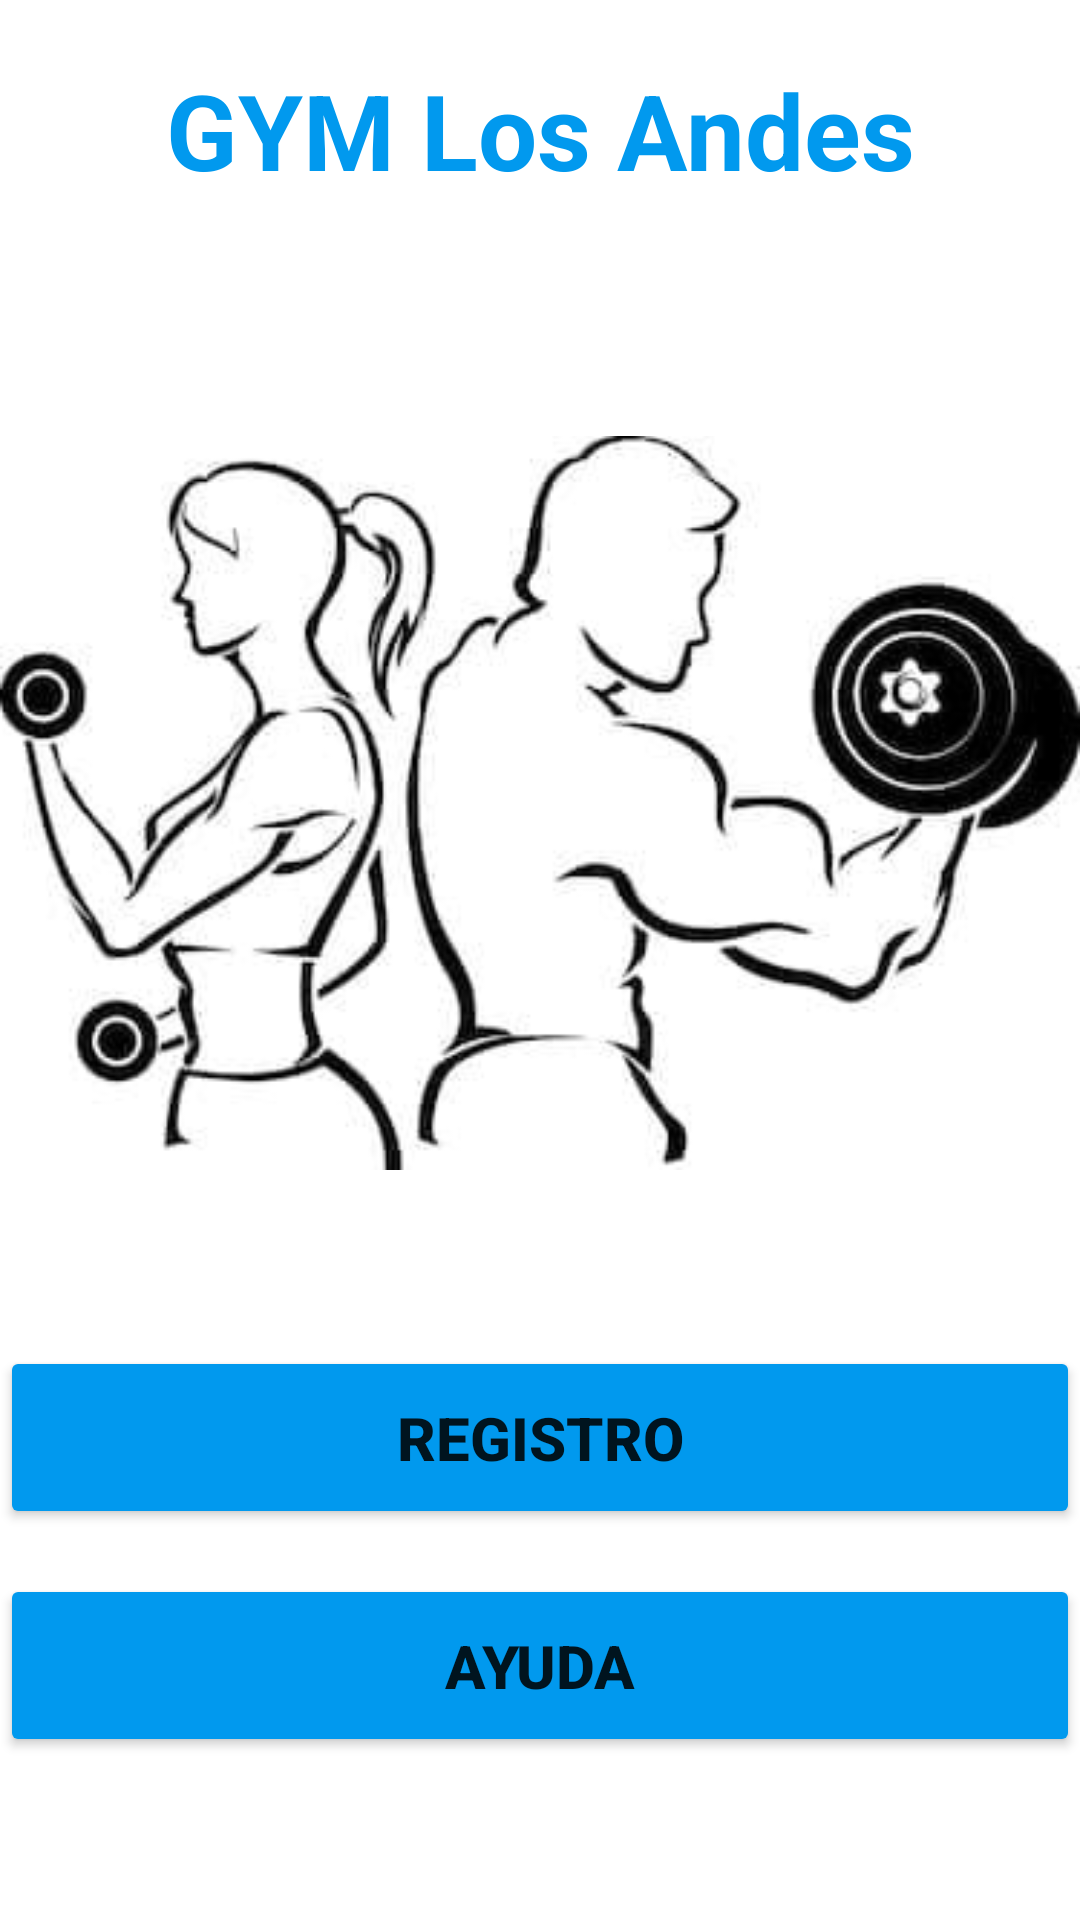

This screen was rendered from an Android layout file. Write that file and the resources it references.
<!-- AndroidManifest.xml: application theme Theme.Gim -->
<!-- res/layout/activity_main.xml -->
<?xml version="1.0" encoding="utf-8"?>
<LinearLayout xmlns:android="http://schemas.android.com/apk/res/android"
    xmlns:app="http://schemas.android.com/apk/res-auto"
    xmlns:tools="http://schemas.android.com/tools"
    android:layout_width="match_parent"
    android:layout_height="match_parent"
    android:layout_margin="15dp"
    android:orientation="vertical"
    tools:context=".MainActivity">

    <TextView

        android:layout_width="match_parent"
        android:layout_height="wrap_content"
        android:layout_margin="20dp"
        android:text="@string/Nombre"
        android:textAlignment="center"
        android:textAllCaps="false"
        android:textColor="?colorPrimary"
        android:textSize="35sp"
        android:textStyle="bold" />


    <ImageView
        android:id="@+id/imageView"
        android:layout_width="match_parent"
        android:layout_height="362dp"
        app:srcCompat="@drawable/imagenmenu" />

    <Button
        android:id="@+id/btnRegistro"
        android:layout_width="match_parent"
        android:layout_height="61dp"
        android:layout_marginBottom="15dp"
        android:backgroundTint="?colorPrimary"
        android:text="@string/registro"
        android:textSize="20sp"
        android:textStyle="bold" />

    <Button
        android:id="@+id/btnAyuda"
        android:layout_width="match_parent"
        android:layout_height="61dp"
        android:layout_marginBottom="15dp"
        android:backgroundTint="?colorPrimary"
        android:text="@string/ayudaMenu"
        android:textSize="20sp"
        android:textStyle="bold" />

</LinearLayout>
<!-- resources referenced by this layout -->
<resources>
  <!-- drawable imagenmenu: jpeg bitmap (drawable, 13285 bytes) -->
  <string name="Nombre">GYM Los Andes</string>
  <string name="ayudaMenu">AYUDA</string>
  <string name="registro">REGISTRO</string>
  <style name="Theme.Gim" parent="Theme.MaterialComponents.DayNight.DarkActionBar">
          
          <item name="colorPrimary">@color/purple_500</item>
          <item name="colorPrimaryVariant">@color/purple_700</item>
          <item name="colorOnPrimary">@color/white</item>
          
          <item name="colorSecondary">@color/teal_200</item>
          <item name="colorSecondaryVariant">@color/teal_700</item>
          <item name="colorOnSecondary">@color/black</item>
          
          <item name="android:statusBarColor" tools:targetApi="l">?attr/colorPrimaryVariant</item>
          
      </style>
  <color name="purple_500">#FF0199EE</color>
  <color name="purple_700">#FF3700B3</color>
  <color name="white">#FFFFFFFF</color>
  <color name="teal_200">#FF03DAC5</color>
  <color name="teal_700">#FF018786</color>
  <color name="black">#FF000000</color>
</resources>
